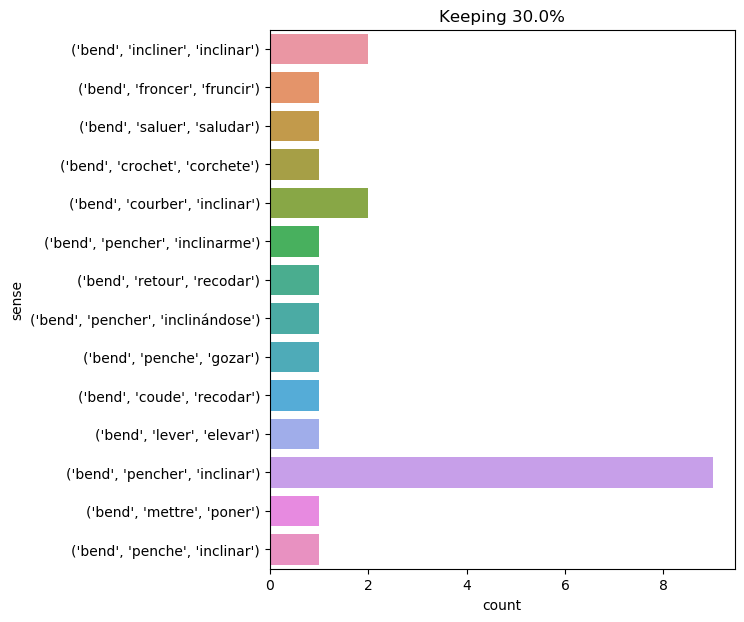

The file beside this chart, header and first rows:
text, ind, sense, label
harding bent over him ., 1, ('bend', 'pencher', 'inclinar'), 0
" jane " ( bending towards and embracing…, 4, ('bend', 'pencher', 'inclinándose'), 1
other arborescent species , unknown to t…, 10, ('bend', 'pencher', 'inclinar'), 0
mary bent her head low over her work ., 1, ('bend', 'pencher', 'inclinar'), 0
i thought diana very provoking , and fel…, 23, ('bend', 'pencher', 'inclinar'), 0
" undoubtedly it is runic , " said the p…, 11, ('bend', 'froncer', 'fruncir'), 2
possessed by one single thought -- that …, 41, ('bend', 'courber', 'inclinar'), 3
and the four friends , seconded by grima…, 24, ('bend', 'incliner', 'inclinar'), 4
i was dumb still . he bent his head a li…, 6, ('bend', 'pencher', 'inclinar'), 0
the queen bent in token of submission , …, 2, ('bend', 'saluer', 'saludar'), 5
" he is living , " cried neb , who was b…, 11, ('bend', 'pencher', 'inclinar'), 0
the cart was brought to the bend of the …, 6, ('bend', 'coude', 'recodar'), 6
the stream here made a bend towards the …, 5, ('bend', 'crochet', 'corchete'), 7
i had risen up in bed , i bent forward :…, 8, ('bend', 'pencher', 'inclinar'), 0
the four men bent to their oars , but th…, 3, ('bend', 'mettre', 'poner'), 8
he sat several minutes without speaking …, 9, ('bend', 'lever', 'elevar'), 9
i bent over the map ., 1, ('bend', 'pencher', 'inclinar'), 0
i was now in the schoolroom ; adele was …, 12, ('bend', 'pencher', 'inclinar'), 0
a bend of the cliff prevented them from …, 1, ('bend', 'retour', 'recodar'), 10
all is still : he again advances : he be…, 9, ('bend', 'penche', 'inclinar'), 11
all is still : he again advances : he be…, 25, ('bend', 'penche', 'gozar'), 12
" forward ! " replied ayrton , bending t…, 7, ('bend', 'courber', 'inclinar'), 3
i bent over him . not only was he sick ,…, 1, ('bend', 'pencher', 'inclinarme'), 13
i felt , in bending my head toward you ,…, 4, ('bend', 'incliner', 'inclinar'), 4
